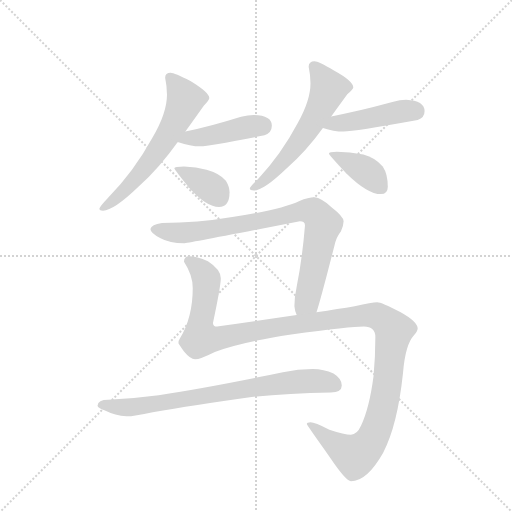
t = 0.00 s
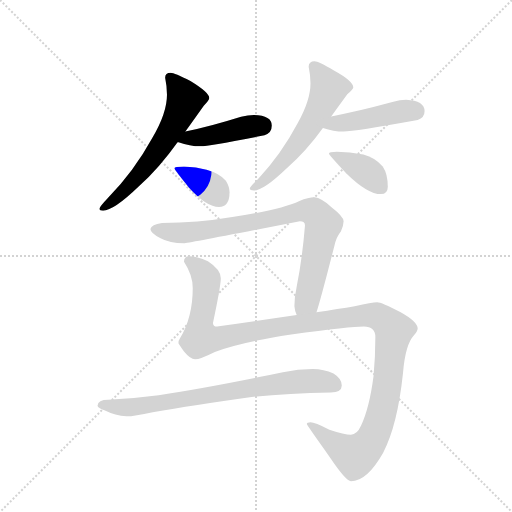
t = 1.47 s
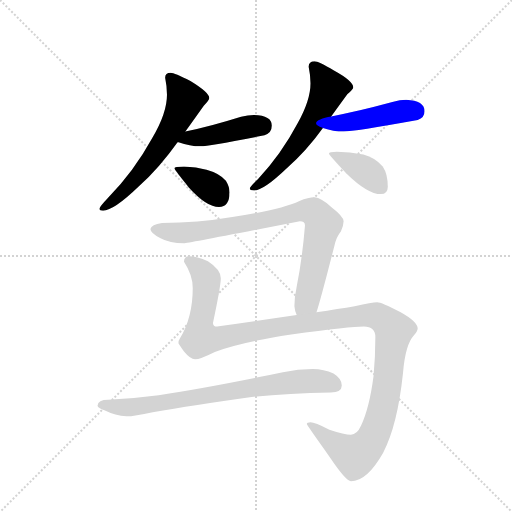
t = 2.94 s
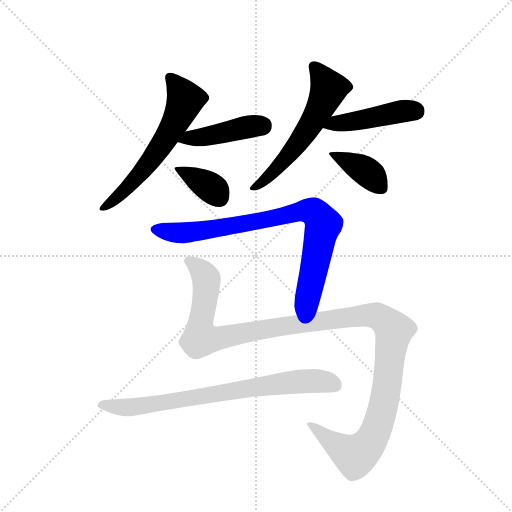
t = 4.42 s
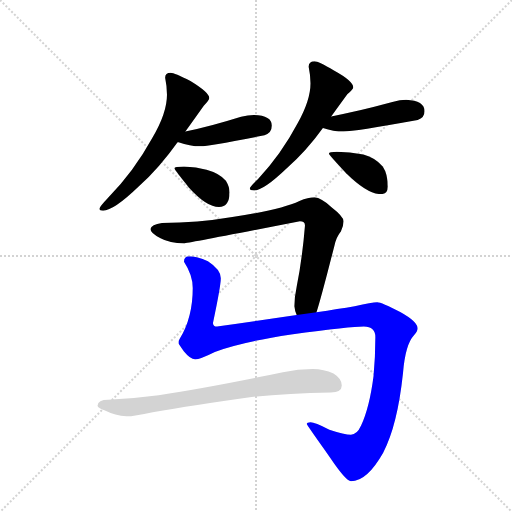
t = 5.89 s
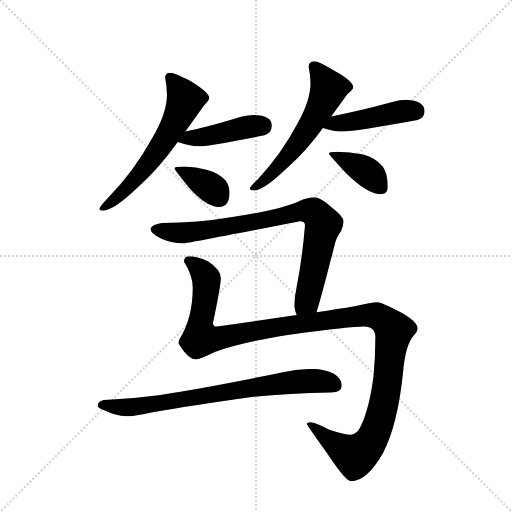
t = 7.36 s

The animated SVG that drew these frames (rendered in a browser with its animation timeline set to each time). Animation: 9 CSS @keyframes rules; one cycle of 7.36 s.

<svg version="1.1" viewBox="0 0 1024 1024" xmlns="http://www.w3.org/2000/svg">
  <g stroke="lightgray" stroke-dasharray="1,1" stroke-width="1" transform="scale(4, 4)">
    <line x1="0" y1="0" x2="256" y2="256"></line>
    <line x1="256" y1="0" x2="0" y2="256"></line>
    <line x1="128" y1="0" x2="128" y2="256"></line>
    <line x1="0" y1="128" x2="256" y2="128"></line>
  </g>
  <g transform="scale(0.92, -0.92) translate(60, -900)">
    <style type="text/css">
      
        @keyframes keyframes0 {
          from {
            stroke: blue;
            stroke-dashoffset: 617;
            stroke-width: 128;
          }
          67% {
            animation-timing-function: step-end;
            stroke: blue;
            stroke-dashoffset: 0;
            stroke-width: 128;
          }
          to {
            stroke: black;
            stroke-width: 1024;
          }
        }
        #make-me-a-hanzi-animation-0 {
          animation: keyframes0 0.7521158854166666s both;
          animation-delay: 0s;
          animation-timing-function: linear;
        }
      
        @keyframes keyframes1 {
          from {
            stroke: blue;
            stroke-dashoffset: 434;
            stroke-width: 128;
          }
          59% {
            animation-timing-function: step-end;
            stroke: blue;
            stroke-dashoffset: 0;
            stroke-width: 128;
          }
          to {
            stroke: black;
            stroke-width: 1024;
          }
        }
        #make-me-a-hanzi-animation-1 {
          animation: keyframes1 0.6031901041666666s both;
          animation-delay: 0.7521158854166666s;
          animation-timing-function: linear;
        }
      
        @keyframes keyframes2 {
          from {
            stroke: blue;
            stroke-dashoffset: 371;
            stroke-width: 128;
          }
          55% {
            animation-timing-function: step-end;
            stroke: blue;
            stroke-dashoffset: 0;
            stroke-width: 128;
          }
          to {
            stroke: black;
            stroke-width: 1024;
          }
        }
        #make-me-a-hanzi-animation-2 {
          animation: keyframes2 0.5519205729166666s both;
          animation-delay: 1.3553059895833333s;
          animation-timing-function: linear;
        }
      
        @keyframes keyframes3 {
          from {
            stroke: blue;
            stroke-dashoffset: 591;
            stroke-width: 128;
          }
          66% {
            animation-timing-function: step-end;
            stroke: blue;
            stroke-dashoffset: 0;
            stroke-width: 128;
          }
          to {
            stroke: black;
            stroke-width: 1024;
          }
        }
        #make-me-a-hanzi-animation-3 {
          animation: keyframes3 0.73095703125s both;
          animation-delay: 1.9072265625s;
          animation-timing-function: linear;
        }
      
        @keyframes keyframes4 {
          from {
            stroke: blue;
            stroke-dashoffset: 452;
            stroke-width: 128;
          }
          60% {
            animation-timing-function: step-end;
            stroke: blue;
            stroke-dashoffset: 0;
            stroke-width: 128;
          }
          to {
            stroke: black;
            stroke-width: 1024;
          }
        }
        #make-me-a-hanzi-animation-4 {
          animation: keyframes4 0.6178385416666666s both;
          animation-delay: 2.63818359375s;
          animation-timing-function: linear;
        }
      
        @keyframes keyframes5 {
          from {
            stroke: blue;
            stroke-dashoffset: 392;
            stroke-width: 128;
          }
          56% {
            animation-timing-function: step-end;
            stroke: blue;
            stroke-dashoffset: 0;
            stroke-width: 128;
          }
          to {
            stroke: black;
            stroke-width: 1024;
          }
        }
        #make-me-a-hanzi-animation-5 {
          animation: keyframes5 0.5690104166666666s both;
          animation-delay: 3.2560221354166665s;
          animation-timing-function: linear;
        }
      
        @keyframes keyframes6 {
          from {
            stroke: blue;
            stroke-dashoffset: 840;
            stroke-width: 128;
          }
          73% {
            animation-timing-function: step-end;
            stroke: blue;
            stroke-dashoffset: 0;
            stroke-width: 128;
          }
          to {
            stroke: black;
            stroke-width: 1024;
          }
        }
        #make-me-a-hanzi-animation-6 {
          animation: keyframes6 0.93359375s both;
          animation-delay: 3.825032552083333s;
          animation-timing-function: linear;
        }
      
        @keyframes keyframes7 {
          from {
            stroke: blue;
            stroke-dashoffset: 1292;
            stroke-width: 128;
          }
          81% {
            animation-timing-function: step-end;
            stroke: blue;
            stroke-dashoffset: 0;
            stroke-width: 128;
          }
          to {
            stroke: black;
            stroke-width: 1024;
          }
        }
        #make-me-a-hanzi-animation-7 {
          animation: keyframes7 1.3014322916666667s both;
          animation-delay: 4.758626302083333s;
          animation-timing-function: linear;
        }
      
        @keyframes keyframes8 {
          from {
            stroke: blue;
            stroke-dashoffset: 768;
            stroke-width: 128;
          }
          71% {
            animation-timing-function: step-end;
            stroke: blue;
            stroke-dashoffset: 0;
            stroke-width: 128;
          }
          to {
            stroke: black;
            stroke-width: 1024;
          }
        }
        #make-me-a-hanzi-animation-8 {
          animation: keyframes8 0.875s both;
          animation-delay: 6.06005859375s;
          animation-timing-function: linear;
        }
      
    </style>
    
      <path d="M 311 742 Q 299 742 299 731 Q 303 712 303 694 Q 303 654 271 600 Q 231 527 174 469 Q 156 450 156 446 Q 156 442 164 442 Q 187 442 242 495 Q 287 536 326 591 L 343 614 Q 371 653 383 670 Q 395 683 395 687 Q 395 699 354 724 Q 319 742 311 742 Z" fill="lightgray"></path>
    
      <path d="M 326 591 L 328 591 Q 353 582 376 582 Q 394 582 515 606 Q 531 611 531 627 Q 531 649 492 650 Q 479 650 464 646 Q 394 624 343 614 C 314 608 297 598 326 591 Z" fill="lightgray"></path>
    
      <path d="M 340 538 Q 319 538 319 534 Q 319 531 351 492 Q 389 450 416 450 Q 439 450 439 482 Q 439 494 431 507 Q 418 523 389 531 Q 367 537 340 538 Z" fill="lightgray"></path>
    
      <path d="M 624 767 Q 611 767 611 755 Q 615 736 615 719 Q 615 682 587 632 Q 551 564 501 511 Q 483 494 483 490 Q 483 486 492 486 Q 513 486 564 535 Q 606 572 642 622 L 660 647 Q 685 681 695 695 Q 708 707 708 710 Q 708 724 666 747 Q 632 767 624 767 Z" fill="lightgray"></path>
    
      <path d="M 642 622 Q 665 614 687 614 Q 709 614 848 639 Q 863 644 863 658 Q 863 681 823 683 Q 810 683 793 678 Q 716 657 660 647 C 630 642 613 631 642 622 Z" fill="lightgray"></path>
    
      <path d="M 672 570 Q 655 570 655 566 Q 655 564 693 523 Q 739 478 768 478 Q 783 478 783 494 Q 783 522 772 538 Q 756 557 730 564 Q 700 570 672 570 Z" fill="lightgray"></path>
    
      <path d="M 628 221 Q 638 252 667 366 Q 671 385 681 397 Q 687 410 687 419 Q 687 429 660 450 Q 638 470 624 471 Q 610 471 591 463 Q 551 444 445 428 Q 369 415 292 415 Q 269 412 267 402 Q 267 393 289 382 Q 309 371 340 371 Q 347 371 592 419 Q 603 419 603 410 Q 597 337 585 277 Q 580 254 580 234 Q 581 223 585 215 C 593 186 619 192 628 221 Z" fill="lightgray"></path>
    
      <path d="M 351 343 Q 340 343 340 331 Q 359 302 359 274 Q 359 210 331 164 Q 328 160 328 154 Q 328 153 340 136 Q 354 119 364 119 Q 375 119 407 135 Q 463 156 573 173 Q 703 190 731 190 Q 756 190 756 167 Q 756 125 752 82 Q 743 13 725 -25 Q 716 -45 703 -45 Q 689 -45 656 -34 Q 624 -18 615 -18 Q 607 -18 607 -22 Q 607 -24 657 -94 Q 692 -146 703 -146 Q 738 -146 773 -84 Q 804 -25 816 88 Q 821 151 840 171 Q 848 181 848 186 Q 848 201 810 222 Q 769 243 760 243 Q 749 243 711 234 Q 676 228 628 221 L 585 215 Q 510 204 412 190 Q 403 190 403 198 Q 420 278 420 295 Q 420 314 392 332 Q 368 343 351 343 Z" fill="lightgray"></path>
    
      <path d="M 620 98 Q 588 98 555 91 Q 397 58 285 41 Q 232 34 175 31 Q 153 31 152 18 Q 153 13 167 8 Q 191 -4 215 -5 Q 232 -5 272 4 Q 359 19 487 37 Q 565 45 659 47 Q 683 47 683 62 Q 683 77 665 88 Q 644 98 620 98 Z" fill="lightgray"></path>
    
    
      <clipPath id="make-me-a-hanzi-clip-0">
        <path d="M 311 742 Q 299 742 299 731 Q 303 712 303 694 Q 303 654 271 600 Q 231 527 174 469 Q 156 450 156 446 Q 156 442 164 442 Q 187 442 242 495 Q 287 536 326 591 L 343 614 Q 371 653 383 670 Q 395 683 395 687 Q 395 699 354 724 Q 319 742 311 742 Z"></path>
      </clipPath>
      <path clip-path="url(#make-me-a-hanzi-clip-0)" d="M 309 732 L 343 684 L 324 639 L 256 535 L 208 482 L 162 448" fill="none" id="make-me-a-hanzi-animation-0" stroke-dasharray="489 978" stroke-linecap="round"></path>
    
      <clipPath id="make-me-a-hanzi-clip-1">
        <path d="M 326 591 L 328 591 Q 353 582 376 582 Q 394 582 515 606 Q 531 611 531 627 Q 531 649 492 650 Q 479 650 464 646 Q 394 624 343 614 C 314 608 297 598 326 591 Z"></path>
      </clipPath>
      <path clip-path="url(#make-me-a-hanzi-clip-1)" d="M 336 594 L 487 626 L 511 626" fill="none" id="make-me-a-hanzi-animation-1" stroke-dasharray="306 612" stroke-linecap="round"></path>
    
      <clipPath id="make-me-a-hanzi-clip-2">
        <path d="M 340 538 Q 319 538 319 534 Q 319 531 351 492 Q 389 450 416 450 Q 439 450 439 482 Q 439 494 431 507 Q 418 523 389 531 Q 367 537 340 538 Z"></path>
      </clipPath>
      <path clip-path="url(#make-me-a-hanzi-clip-2)" d="M 323 534 L 400 491 L 417 470" fill="none" id="make-me-a-hanzi-animation-2" stroke-dasharray="243 486" stroke-linecap="round"></path>
    
      <clipPath id="make-me-a-hanzi-clip-3">
        <path d="M 624 767 Q 611 767 611 755 Q 615 736 615 719 Q 615 682 587 632 Q 551 564 501 511 Q 483 494 483 490 Q 483 486 492 486 Q 513 486 564 535 Q 606 572 642 622 L 660 647 Q 685 681 695 695 Q 708 707 708 710 Q 708 724 666 747 Q 632 767 624 767 Z"></path>
      </clipPath>
      <path clip-path="url(#make-me-a-hanzi-clip-3)" d="M 622 756 L 655 708 L 640 673 L 576 573 L 533 523 L 489 491" fill="none" id="make-me-a-hanzi-animation-3" stroke-dasharray="463 926" stroke-linecap="round"></path>
    
      <clipPath id="make-me-a-hanzi-clip-4">
        <path d="M 642 622 Q 665 614 687 614 Q 709 614 848 639 Q 863 644 863 658 Q 863 681 823 683 Q 810 683 793 678 Q 716 657 660 647 C 630 642 613 631 642 622 Z"></path>
      </clipPath>
      <path clip-path="url(#make-me-a-hanzi-clip-4)" d="M 651 625 L 818 659 L 844 658" fill="none" id="make-me-a-hanzi-animation-4" stroke-dasharray="324 648" stroke-linecap="round"></path>
    
      <clipPath id="make-me-a-hanzi-clip-5">
        <path d="M 672 570 Q 655 570 655 566 Q 655 564 693 523 Q 739 478 768 478 Q 783 478 783 494 Q 783 522 772 538 Q 756 557 730 564 Q 700 570 672 570 Z"></path>
      </clipPath>
      <path clip-path="url(#make-me-a-hanzi-clip-5)" d="M 658 566 L 740 525 L 769 492" fill="none" id="make-me-a-hanzi-animation-5" stroke-dasharray="264 528" stroke-linecap="round"></path>
    
      <clipPath id="make-me-a-hanzi-clip-6">
        <path d="M 628 221 Q 638 252 667 366 Q 671 385 681 397 Q 687 410 687 419 Q 687 429 660 450 Q 638 470 624 471 Q 610 471 591 463 Q 551 444 445 428 Q 369 415 292 415 Q 269 412 267 402 Q 267 393 289 382 Q 309 371 340 371 Q 347 371 592 419 Q 603 419 603 410 Q 597 337 585 277 Q 580 254 580 234 Q 581 223 585 215 C 593 186 619 192 628 221 Z"></path>
      </clipPath>
      <path clip-path="url(#make-me-a-hanzi-clip-6)" d="M 276 401 L 322 393 L 357 395 L 522 421 L 595 441 L 624 436 L 643 413 L 607 245 L 591 222" fill="none" id="make-me-a-hanzi-animation-6" stroke-dasharray="712 1424" stroke-linecap="round"></path>
    
      <clipPath id="make-me-a-hanzi-clip-7">
        <path d="M 351 343 Q 340 343 340 331 Q 359 302 359 274 Q 359 210 331 164 Q 328 160 328 154 Q 328 153 340 136 Q 354 119 364 119 Q 375 119 407 135 Q 463 156 573 173 Q 703 190 731 190 Q 756 190 756 167 Q 756 125 752 82 Q 743 13 725 -25 Q 716 -45 703 -45 Q 689 -45 656 -34 Q 624 -18 615 -18 Q 607 -18 607 -22 Q 607 -24 657 -94 Q 692 -146 703 -146 Q 738 -146 773 -84 Q 804 -25 816 88 Q 821 151 840 171 Q 848 181 848 186 Q 848 201 810 222 Q 769 243 760 243 Q 749 243 711 234 Q 676 228 628 221 L 585 215 Q 510 204 412 190 Q 403 190 403 198 Q 420 278 420 295 Q 420 314 392 332 Q 368 343 351 343 Z"></path>
      </clipPath>
      <path clip-path="url(#make-me-a-hanzi-clip-7)" d="M 350 333 L 376 314 L 389 294 L 376 200 L 378 166 L 416 164 L 552 191 L 752 215 L 785 196 L 796 182 L 770 3 L 753 -45 L 735 -74 L 712 -91 L 693 -83 L 612 -21" fill="none" id="make-me-a-hanzi-animation-7" stroke-dasharray="1164 2328" stroke-linecap="round"></path>
    
      <clipPath id="make-me-a-hanzi-clip-8">
        <path d="M 620 98 Q 588 98 555 91 Q 397 58 285 41 Q 232 34 175 31 Q 153 31 152 18 Q 153 13 167 8 Q 191 -4 215 -5 Q 232 -5 272 4 Q 359 19 487 37 Q 565 45 659 47 Q 683 47 683 62 Q 683 77 665 88 Q 644 98 620 98 Z"></path>
      </clipPath>
      <path clip-path="url(#make-me-a-hanzi-clip-8)" d="M 160 20 L 242 16 L 578 70 L 638 72 L 666 64" fill="none" id="make-me-a-hanzi-animation-8" stroke-dasharray="640 1280" stroke-linecap="round"></path>
    
  </g>
</svg>
